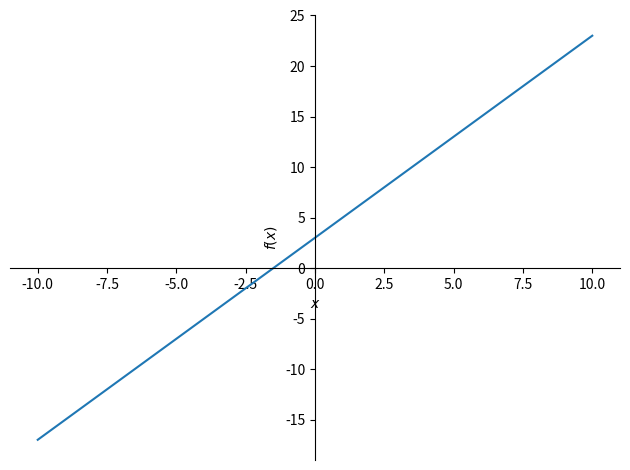
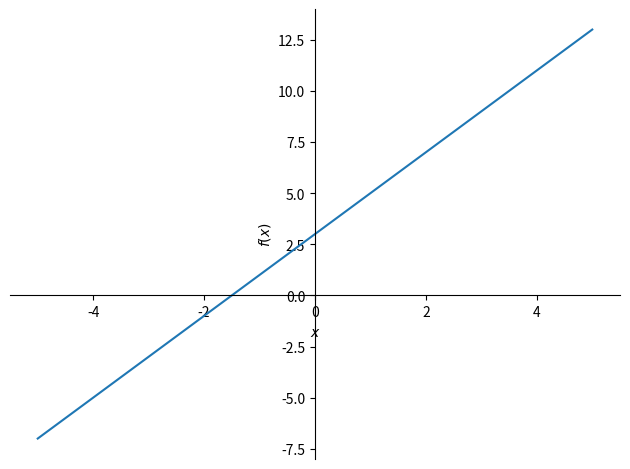
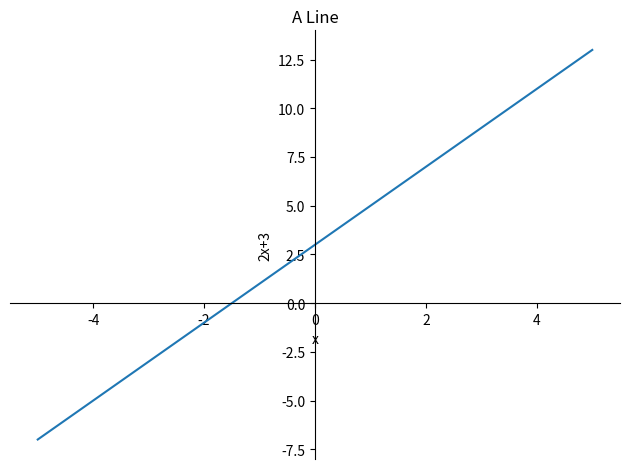
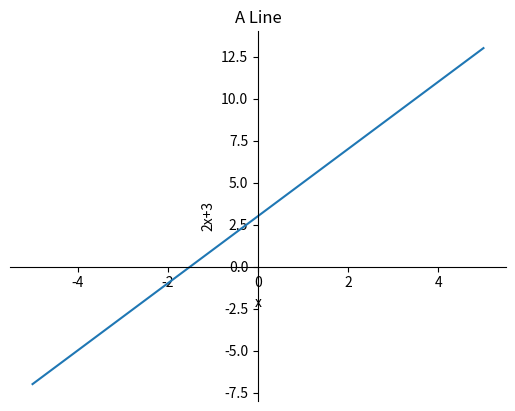

These figures' Python source, in order:
from matplotlib.pyplot import xlabel
from sympy.plotting import plot
from sympy import Symbol
x = Symbol('x')
plot(2*x + 3)

plot((2*x + 3), (x, -5, 5))

plot(2*x + 3, (x, -5, 5), title='A Line', xlabel='x', ylabel='2x+3')

p = plot(2*x + 3, (x, -5, 5), title='A Line', xlabel='x', ylabel='2x+3', show=False)

p.save('line.png') # pwdに保存される
